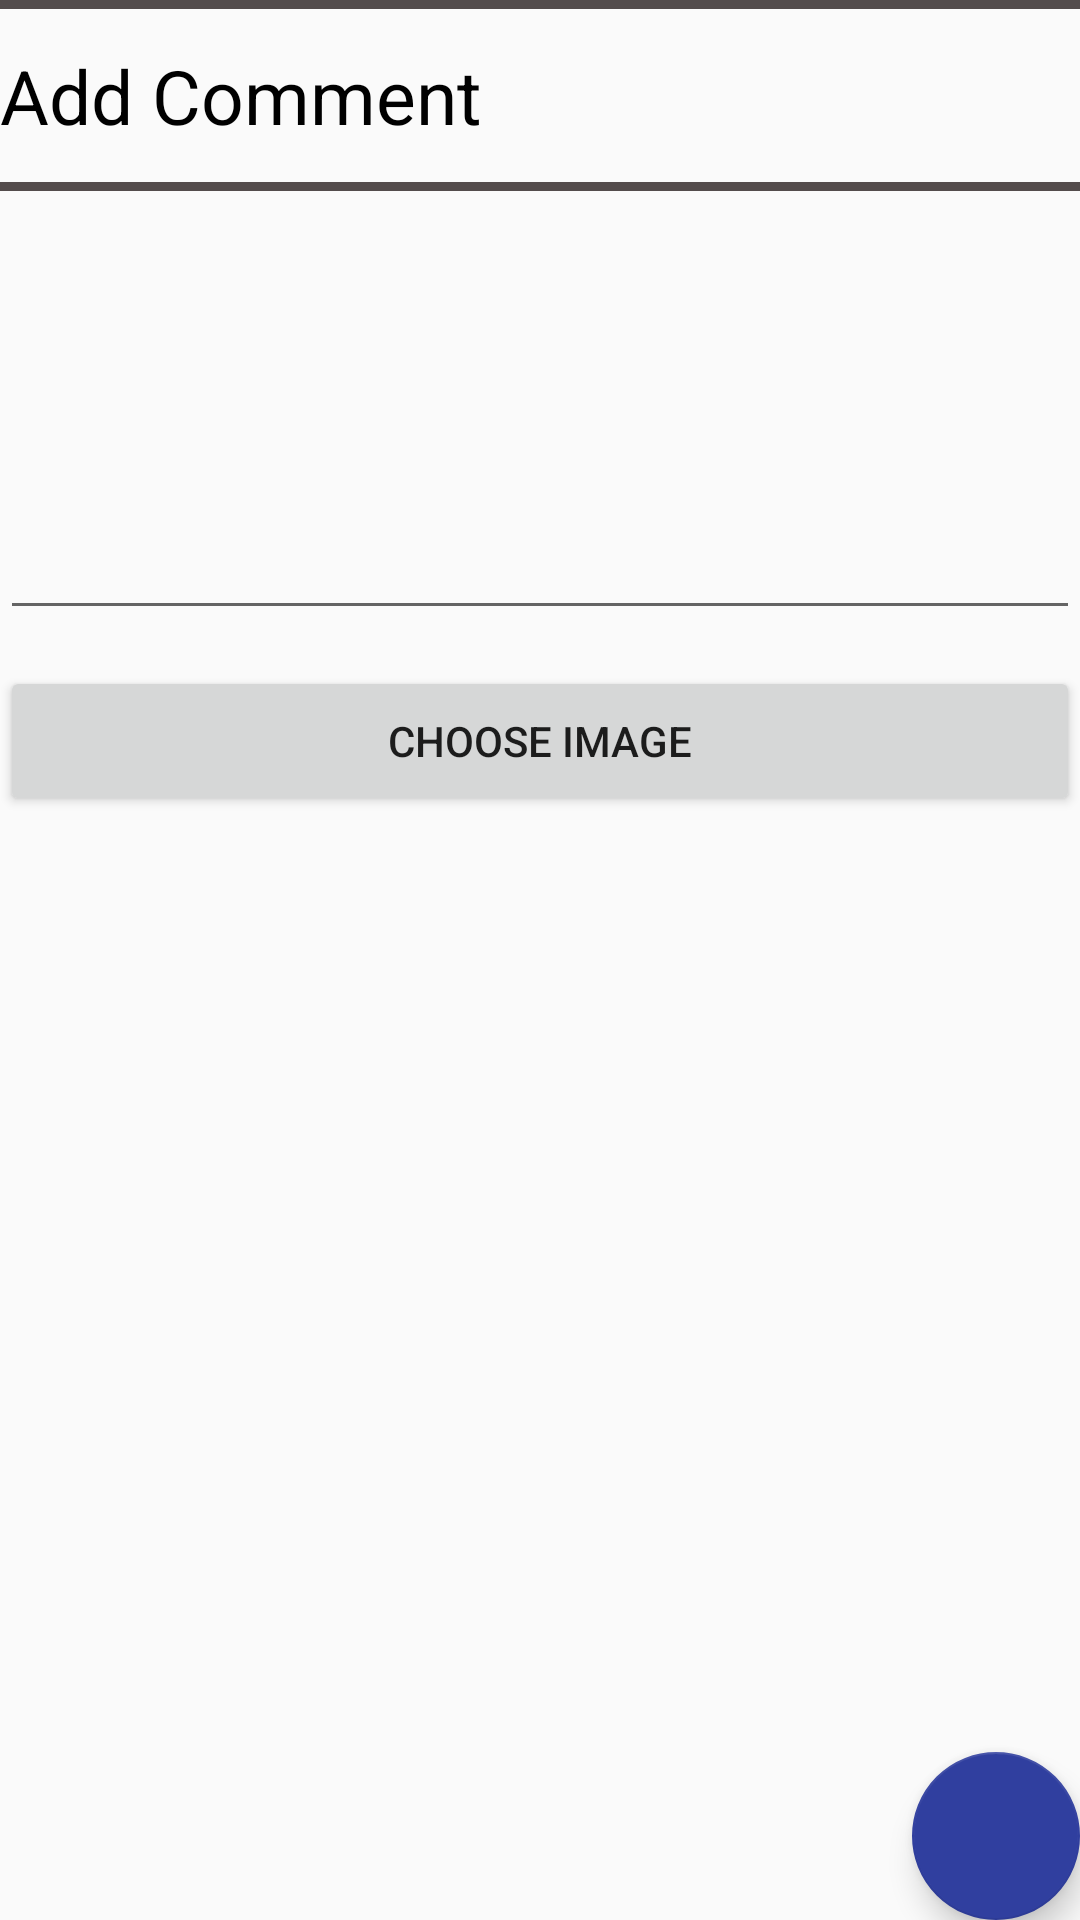

Reconstruct the res/layout file that produces this screen, plus the resources it refers to.
<!-- AndroidManifest.xml: application theme Base.AppTheme -->
<!-- res/layout/add_comment.xml -->
<?xml version="1.0" encoding="utf-8"?>
<android.support.design.widget.CoordinatorLayout xmlns:android="http://schemas.android.com/apk/res/android"
    xmlns:app="http://schemas.android.com/apk/res-auto"
    xmlns:tools="http://schemas.android.com/tools"
    android:layout_width="match_parent"
    android:layout_height="match_parent"
    android:fitsSystemWindows="true"
    tools:context="com.discuss.ui.question.post.impl.AskQuestionView">

    <LinearLayout xmlns:android="http://schemas.android.com/apk/res/android"
        android:orientation="vertical" android:layout_width="match_parent"
        android:layout_height="513dp">
        <View
            android:layout_width="fill_parent"
            android:layout_height="3dp"
            android:background="@drawable/gradient_top" />
        <Space
            android:layout_width="wrap_content"
            android:layout_height="12dp"/>

        <TextView
            android:layout_width="wrap_content"
            android:layout_height="wrap_content"
            android:textSize="25sp"
            android:textColor="@color/black"
            android:text="@string/add_comment"/>

        <Space
            android:layout_width="wrap_content"
            android:layout_height="12dp"/>

        <View
            android:layout_width="fill_parent"
            android:layout_height="3dp"
            android:background="@drawable/gradient_top" />
        <EditText
            android:inputType="textMultiLine"
            android:lines="8"
            android:minLines="6"
            android:gravity="top|start"
            android:maxLines="10"
            android:layout_height="wrap_content"
            android:layout_width="match_parent"
            android:scrollbars="vertical"
            />
        <Space
            android:layout_width="wrap_content"
            android:layout_height="12dp"/>

        <Button
            android:id="@+id/add_comment_choose_image"
            android:layout_width="match_parent"
            android:layout_height="50dp"
            android:text="@string/choose_image" />

    </LinearLayout>

    <android.support.design.widget.FloatingActionButton
        android:id="@+id/add_comment_add"
        android:layout_width="wrap_content"
        android:layout_height="wrap_content"
        android:layout_gravity="bottom|end"
        android:layout_margin="@dimen/fab_margin"
        app:backgroundTint="@color/colorPrimaryDark"
        android:src="@drawable/checked" />

</android.support.design.widget.CoordinatorLayout>
<!-- resources referenced by this layout -->
<resources>
  <color name="black">#000000</color>
  <color name="colorPrimaryDark">#303F9F</color>
  <!-- drawable gradient_top (drawable) -->
  <?xml version="1.0" encoding="utf-8"?>
  <shape xmlns:android="http://schemas.android.com/apk/res/android"
      android:shape="rectangle">
      <gradient android:startColor="@color/grey"
          android:centerColor="@color/grey"
          android:endColor="@color/grey"
          android:angle="90"
          android:type="linear"
          android:useLevel="true" />
  </shape>
  <string name="add_comment">Add Comment</string>
  <string name="choose_image">choose Image</string>
  <style name="Base.AppTheme" parent="Theme.AppCompat.DayNight.DarkActionBar">
      </style>
  <color name="grey">#534c4c</color>
</resources>
